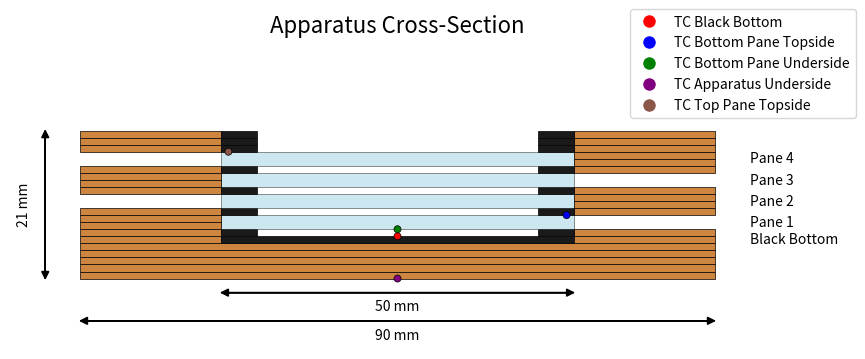

Write Python code to recreate this figure. (Note: this script raises an exception after producing the figure.)
#!/usr/bin/env python3
"""
Generate a 2D cross-section visualization of the experimental apparatus using Matplotlib.
"""
import numpy as np
import matplotlib.pyplot as plt
import matplotlib.patches as patches
from matplotlib.lines import Line2D
import os

# Configuration
# Dimensions in mm
TOTAL_HEIGHT = 21
CORK_DIAMETER = 90
CORK_HOLE_DIAMETER = 40
GLASS_DIAMETER = 50
LAYER_THICKNESS = 1
GLASS_THICKNESS = 2 * LAYER_THICKNESS  # 2mm (2 layers)
THERMOCOUPLE_THICKNESS = 1

# Number of cork layers
TOP_CORK_LAYERS = 3
BOTTOM_CORK_LAYERS = 5

# Colors
CORK_COLOR = '#CD853F'  # SaddleBrown
BLACK_BOTTOM_COLOR = '#1A1A1A'  # Almost black
GLASS_COLOR = '#ADD8E6'  # Light blue
GLASS_ALPHA = 0.6

# Thermocouple colors
RED_TC_COLOR = 'red'  # Top of black bottom
BLUE_TC_COLOR = 'blue'  # Top of bottom pane
GREEN_TC_COLOR = 'green'  # Under bottom pane
PURPLE_TC_COLOR = 'purple'  # Underside of apparatus
BROWN_TC_COLOR = '#8c564b'  # Top pane topside (matches figure3a)

# Figure settings
DPI = 300
FIG_WIDTH = 10
FIG_HEIGHT = 12
MARGIN = 10  # mm

def setup_figure():
    """Set up the matplotlib figure with proper dimensions"""
    fig, ax = plt.subplots(figsize=(FIG_WIDTH, FIG_HEIGHT), dpi=DPI)
    
    # Set equal aspect ratio
    ax.set_aspect('equal')
    
    # Set limits
    ax.set_xlim(-CORK_DIAMETER/2 - MARGIN, CORK_DIAMETER/2 + MARGIN)
    ax.set_ylim(-MARGIN, TOTAL_HEIGHT + MARGIN)
    
    # Remove axes
    ax.axis('off')
    
    # Set title
    ax.set_title('Apparatus Cross-Section', fontsize=16, pad=20)
    
    return fig, ax

def draw_cork_layer(ax, y_position, is_black_bottom=False, draw_hole=True):
    """Draw a cork layer at the specified height
    
    For layers with holes, we draw two separate rectangles (left and right of hole)
    to avoid drawing a white rectangle that could have borders.
    
    For cork layers with holes, we also add black tips on the inside edge of each side
    that line up exactly with the glass edges.
    
    For the black bottom, which is a full layer without a hole, we draw it as a regular
    cork color layer but with black portions only in the areas where glass would be.
    """
    cork_color = BLACK_BOTTOM_COLOR if is_black_bottom else CORK_COLOR
    
    if not draw_hole and not is_black_bottom:
        # Draw single solid rectangle for fully filled regular cork layers
        cork = patches.Rectangle(
            (-CORK_DIAMETER/2, y_position),
            CORK_DIAMETER, LAYER_THICKNESS,
            facecolor=cork_color,
            edgecolor='black',
            linewidth=0.5
        )
        ax.add_patch(cork)
        return [cork]
    elif is_black_bottom and not draw_hole:
        # Special case for black bottom - full cork layer but with black only in middle
        left_width = (CORK_DIAMETER - GLASS_DIAMETER) / 2
        
        # Left side (cork color)
        left_cork = patches.Rectangle(
            (-CORK_DIAMETER/2, y_position),
            left_width, LAYER_THICKNESS,
            facecolor=CORK_COLOR,
            edgecolor='black',
            linewidth=0.5
        )
        ax.add_patch(left_cork)
        
        # Middle section (black color)
        middle_section = patches.Rectangle(
            (-GLASS_DIAMETER/2, y_position),
            GLASS_DIAMETER, LAYER_THICKNESS,
            facecolor=BLACK_BOTTOM_COLOR,
            edgecolor='black',
            linewidth=0.5
        )
        ax.add_patch(middle_section)
        
        # Right side (cork color)
        right_cork = patches.Rectangle(
            (GLASS_DIAMETER/2, y_position),
            left_width, LAYER_THICKNESS,
            facecolor=CORK_COLOR,
            edgecolor='black',
            linewidth=0.5
        )
        ax.add_patch(right_cork)
        
        return [left_cork, middle_section, right_cork]
    else:
        # Calculate dimensions
        left_width = (CORK_DIAMETER - CORK_HOLE_DIAMETER) / 2
        
        # Calculate how far the black tip should extend to line up exactly with glass
        black_tip_width = (GLASS_DIAMETER - CORK_HOLE_DIAMETER) / 2  # Exact alignment with glass edge
        
        # Left side of hole
        left_cork = patches.Rectangle(
            (-CORK_DIAMETER/2, y_position),
            left_width - black_tip_width, LAYER_THICKNESS,  # Reduced for the black tip
            facecolor=cork_color,
            edgecolor='black',
            linewidth=0.5
        )
        ax.add_patch(left_cork)
        
        # Black tip on the right edge of the left cork section
        left_black_tip = patches.Rectangle(
            (-CORK_DIAMETER/2 + left_width - black_tip_width, y_position),
            black_tip_width, LAYER_THICKNESS,  # Extends to glass edge
            facecolor=BLACK_BOTTOM_COLOR,
            edgecolor='black',
            linewidth=0.5
        )
        ax.add_patch(left_black_tip)
        
        # Right side of hole
        right_cork = patches.Rectangle(
            (CORK_HOLE_DIAMETER/2 + black_tip_width, y_position),  # Shifted for the black tip
            left_width - black_tip_width, LAYER_THICKNESS,  # Reduced for the black tip
            facecolor=cork_color,
            edgecolor='black',
            linewidth=0.5
        )
        ax.add_patch(right_cork)
        
        # Black tip on the left edge of the right cork section
        right_black_tip = patches.Rectangle(
            (CORK_HOLE_DIAMETER/2, y_position),
            black_tip_width, LAYER_THICKNESS,  # Extends to glass edge
            facecolor=BLACK_BOTTOM_COLOR,
            edgecolor='black',
            linewidth=0.5
        )
        ax.add_patch(right_black_tip)
        
        return [left_cork, right_cork, left_black_tip, right_black_tip]

def draw_glass_layer(ax, y_position, pane_number, cork_side):
    """Draw a complete glass layer with cork on specified side
    
    Parameters:
    ----------
    cork_side : str
        'left' - cork on left side, empty on right (Panes 1,3)
        'right' - cork on right side, empty on left (Panes 2,4)
    """
    # Calculate dimensions
    total_side_width = (CORK_DIAMETER - GLASS_DIAMETER) / 2
    
    # Draw glass in the center
    glass = patches.Rectangle(
        (-GLASS_DIAMETER/2, y_position),
        GLASS_DIAMETER, GLASS_THICKNESS,
        facecolor=GLASS_COLOR,
        edgecolor='black',
        alpha=GLASS_ALPHA,
        linewidth=0.5,
        label=f'Pane {pane_number}'
    )
    ax.add_patch(glass)
    
    # Draw two separate 1mm cork layers on specified side
    if cork_side == 'left':
        # First cork layer on left side
        left_cork1 = patches.Rectangle(
            (-CORK_DIAMETER/2, y_position),  # Left edge
            total_side_width, LAYER_THICKNESS,  # Width from edge to glass, 1mm height
            facecolor=CORK_COLOR,
            edgecolor='black',
            linewidth=0.5
        )
        ax.add_patch(left_cork1)
        
        # Second cork layer on left side
        left_cork2 = patches.Rectangle(
            (-CORK_DIAMETER/2, y_position + LAYER_THICKNESS),  # Left edge, 1mm up
            total_side_width, LAYER_THICKNESS,  # Width from edge to glass, 1mm height
            facecolor=CORK_COLOR,
            edgecolor='black',
            linewidth=0.5
        )
        ax.add_patch(left_cork2)
    else:  # cork_side == 'right'
        # First cork layer on right side
        right_cork1 = patches.Rectangle(
            (GLASS_DIAMETER/2, y_position),  # Right edge of glass
            total_side_width, LAYER_THICKNESS,  # Width to right edge, 1mm height
            facecolor=CORK_COLOR,
            edgecolor='black',
            linewidth=0.5
        )
        ax.add_patch(right_cork1)
        
        # Second cork layer on right side
        right_cork2 = patches.Rectangle(
            (GLASS_DIAMETER/2, y_position + LAYER_THICKNESS),  # Right edge of glass, 1mm up
            total_side_width, LAYER_THICKNESS,  # Width to right edge, 1mm height
            facecolor=CORK_COLOR,
            edgecolor='black',
            linewidth=0.5
        )
        ax.add_patch(right_cork2)
    
    return glass

def draw_thermocouple(ax, x_position, y_position, color, size=THERMOCOUPLE_THICKNESS, label=None):
    """Draw a thermocouple at the specified position"""
    tc = patches.Circle(
        (x_position, y_position),
        radius=size/2,
        facecolor=color,
        edgecolor='black',
        linewidth=0.5,
        label=label
    )
    ax.add_patch(tc)
    
    return tc

def draw_apparatus(ax, with_glasses=True):
    """Draw the complete apparatus"""
    # Start from bottom
    y_position = 0
    
    # Draw bottom cork layers (no hole in bottom cork layers)
    for i in range(BOTTOM_CORK_LAYERS):
        draw_cork_layer(ax, y_position, draw_hole=False)
        y_position += LAYER_THICKNESS
    
    # Draw Black Bottom with same pattern as cork layers with holes
    black_bottom_objects = draw_cork_layer(ax, y_position, is_black_bottom=True, draw_hole=False)
    black_bottom_y = y_position
    y_position += LAYER_THICKNESS
    
    # Draw glass panes with cork separators
    glass_panes = []
    glass_positions = []
    
    for i in range(4):  # 4 glass panes
        # For first pane, draw a cork separator
        if i == 0:
            # Cork separator with holes
            draw_cork_layer(ax, y_position, draw_hole=True)
            y_position += LAYER_THICKNESS
        
        # Glass pane with cork on alternating sides
        if with_glasses:
            # Pane 1 and 3: cork on left side, empty on right
            if i == 0 or i == 2:
                glass = draw_glass_layer(ax, y_position, i+1, cork_side='left')
            # Pane 2 and 4: cork on right side, empty on left
            else:
                glass = draw_glass_layer(ax, y_position, i+1, cork_side='right')
                
            glass_panes.append(glass)
            glass_positions.append(y_position)
        y_position += GLASS_THICKNESS
        
        # Cork separator between glass panes (only one layer)
        draw_cork_layer(ax, y_position, draw_hole=True)
        y_position += LAYER_THICKNESS
    
    # Draw top cork layers (subtract 1 since we already drew one cork layer after the last glass pane)
    for i in range(TOP_CORK_LAYERS - 1):
        draw_cork_layer(ax, y_position, draw_hole=True)
        y_position += LAYER_THICKNESS
    
    # Draw thermocouples if glass panes are present
    if with_glasses:
        # Red thermocouple - top of black bottom (centered)
        red_tc = draw_thermocouple(
            ax,
            0,  # Centered
            black_bottom_y + LAYER_THICKNESS,
            RED_TC_COLOR,
            label="Red TC"
        )
        
        # Blue thermocouple - top of bottom pane
        blue_tc = draw_thermocouple(
            ax,
            GLASS_DIAMETER/2 - THERMOCOUPLE_THICKNESS,
            glass_positions[0] + GLASS_THICKNESS,
            BLUE_TC_COLOR,
            label="Blue TC"
        )
        
        # Green thermocouple - under bottom pane
        green_tc = draw_thermocouple(
            ax,
            0,
            glass_positions[0],
            GREEN_TC_COLOR,
            label="Green TC"
        )
        
        # Purple thermocouple - underside of apparatus (centered)
        purple_tc = draw_thermocouple(
            ax,
            0,  # Centered
            0,
            PURPLE_TC_COLOR,
            label="Purple TC"
        )
        
        # Brown thermocouple - top of top pane (4th glass pane)
        brown_tc = draw_thermocouple(
            ax,
            -GLASS_DIAMETER/2 + THERMOCOUPLE_THICKNESS,  # Opposite of blue TC
            glass_positions[3] + GLASS_THICKNESS,
            BROWN_TC_COLOR,
            label="Brown TC"
        )
    
    # Add dimension lines and labels
    # Overall height
    ax.arrow(-CORK_DIAMETER/2 - 5, 0, 0, TOTAL_HEIGHT, 
             head_width=1, head_length=1, fc='black', ec='black', length_includes_head=True)
    ax.arrow(-CORK_DIAMETER/2 - 5, TOTAL_HEIGHT, 0, -TOTAL_HEIGHT, 
             head_width=1, head_length=1, fc='black', ec='black', length_includes_head=True)
    ax.text(-CORK_DIAMETER/2 - 8, TOTAL_HEIGHT/2, f'{TOTAL_HEIGHT} mm', 
            rotation=90, ha='center', va='center')
    
    # Cork diameter
    ax.arrow(-CORK_DIAMETER/2, -6, CORK_DIAMETER, 0, 
             head_width=1, head_length=1, fc='black', ec='black', length_includes_head=True)
    ax.arrow(CORK_DIAMETER/2, -6, -CORK_DIAMETER, 0, 
             head_width=1, head_length=1, fc='black', ec='black', length_includes_head=True)
    ax.text(0, -8, f'{CORK_DIAMETER} mm', ha='center', va='center')
    
    # Glass diameter - moved below the apparatus
    if with_glasses and glass_positions:
        y_glass_label = -2  # Position below the apparatus
        ax.arrow(-GLASS_DIAMETER/2, y_glass_label, GLASS_DIAMETER, 0, 
                 head_width=1, head_length=1, fc='black', ec='black', length_includes_head=True)
        ax.arrow(GLASS_DIAMETER/2, y_glass_label, -GLASS_DIAMETER, 0, 
                 head_width=1, head_length=1, fc='black', ec='black', length_includes_head=True)
        ax.text(0, y_glass_label - 2, f'{GLASS_DIAMETER} mm', ha='center', va='center')
    
    # Add text labels - all on the right side
    ax.text(CORK_DIAMETER/2 + 5, black_bottom_y + LAYER_THICKNESS/2, 
            'Black Bottom', ha='left', va='center')
    
    if with_glasses:
        for i, pos in enumerate(glass_positions):
            ax.text(CORK_DIAMETER/2 + 5, pos + GLASS_THICKNESS/2, 
                    f'Pane {i+1}', ha='left', va='center')
    
    # Add legend for thermocouples
    if with_glasses:
        legend_elements = [
            Line2D([0], [0], marker='o', color='w', markerfacecolor=RED_TC_COLOR, markersize=10, label='TC Black Bottom'),
            Line2D([0], [0], marker='o', color='w', markerfacecolor=BLUE_TC_COLOR, markersize=10, label='TC Bottom Pane Topside'),
            Line2D([0], [0], marker='o', color='w', markerfacecolor=GREEN_TC_COLOR, markersize=10, label='TC Bottom Pane Underside'),
            Line2D([0], [0], marker='o', color='w', markerfacecolor=PURPLE_TC_COLOR, markersize=10, label='TC Apparatus Underside'),
            Line2D([0], [0], marker='o', color='w', markerfacecolor=BROWN_TC_COLOR, markersize=10, label='TC Top Pane Topside')
        ]
        ax.legend(handles=legend_elements, loc='upper right', bbox_to_anchor=(1.1, 1.2))

def save_figure(fig, filename):
    """Save the figure in multiple formats"""
    # put in 'renders' of script directory
    output_dir = os.path.join(os.path.dirname(__file__), 'renders')

    # Create output directory if it doesn't exist
    os.makedirs(output_dir, exist_ok=True)
    
    # Save as PNG
    png_path = os.path.join(output_dir, f"{filename}.png")
    fig.savefig(png_path, dpi=DPI, bbox_inches='tight')


def main():
    """Main function to draw and save the apparatus visualization"""
    # Draw with glass panes
    fig, ax = setup_figure()
    draw_apparatus(ax, with_glasses=True)
    save_figure(fig, "apparatus_with_glass")
    plt.close(fig)
    
    # Draw without glass panes
    fig, ax = setup_figure()
    draw_apparatus(ax, with_glasses=False)
    save_figure(fig, "apparatus_without_glass")
    plt.close(fig)
    
    print("Done! Figures have been saved to the 'renders' directory.")

if __name__ == "__main__":
    main()